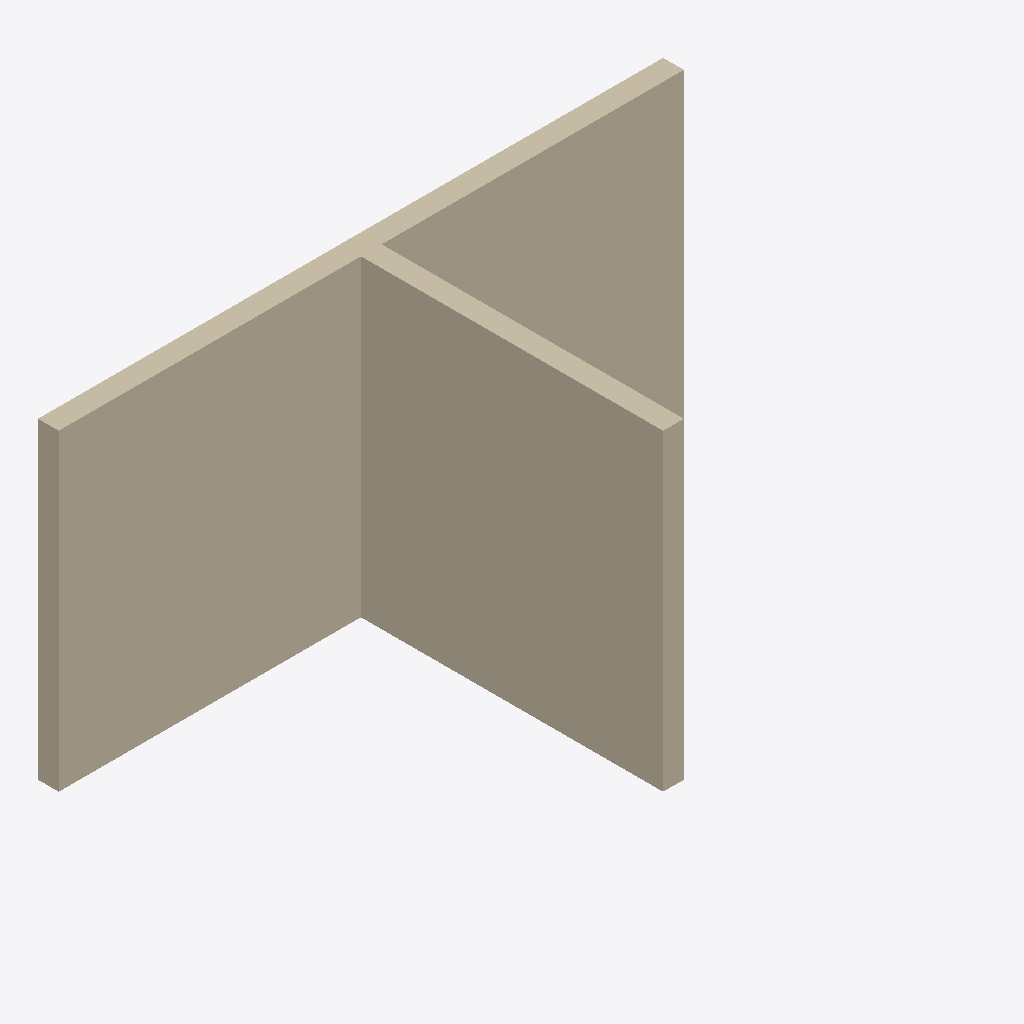
Isometric view of an IFC building model (IFC-SPF (STEP), schema IFC4, length unit millimetre), seen from the south-west, elements coloured by IFC class: 1 wall (beige).
Extent 6.0 m × 3.1 m × 3.0 m (x, y, z). Storeys (1): Storey at 0.00 m. Elements (1): 1 IfcWall.

HEADER;
FILE_DESCRIPTION(('ViewDefinition [CoordinationView]'),'2;1');
FILE_NAME('','2026-06-02T15:56:55',(''),(''),'IfcOpenShell 0.8.5-1c5b825','IfcOpenShell 0.8.5-1c5b825','');
FILE_SCHEMA(('IFC4'));
ENDSEC;
DATA;
#1=IFCPROJECT('1uVI3DorP9UA9jrdX8kZrc',$,'Unnamed Project',$,$,$,$,(#11),#6);
#13=IFCSITE('2EgewUJSP9JP$C7PEfr67C',$,'Site',$,$,$,$,$,$,$,$,$,$,$);
#15=IFCBUILDING('0bkOpfw_90UBlLneiJ0q3J',$,'Building',$,$,$,$,$,$,$,$,$);
#17=IFCBUILDINGSTOREY('2CQ1rhdkrACvQ31HQnn$Ve',$,'Storey',$,$,#28,$,$,$,0.0);
#49=IFCWALL('1LKgzkqnr8H93s8sJQpsTv',$,'T_wall',$,$,#60,#48,$,$);
ENDSEC;
